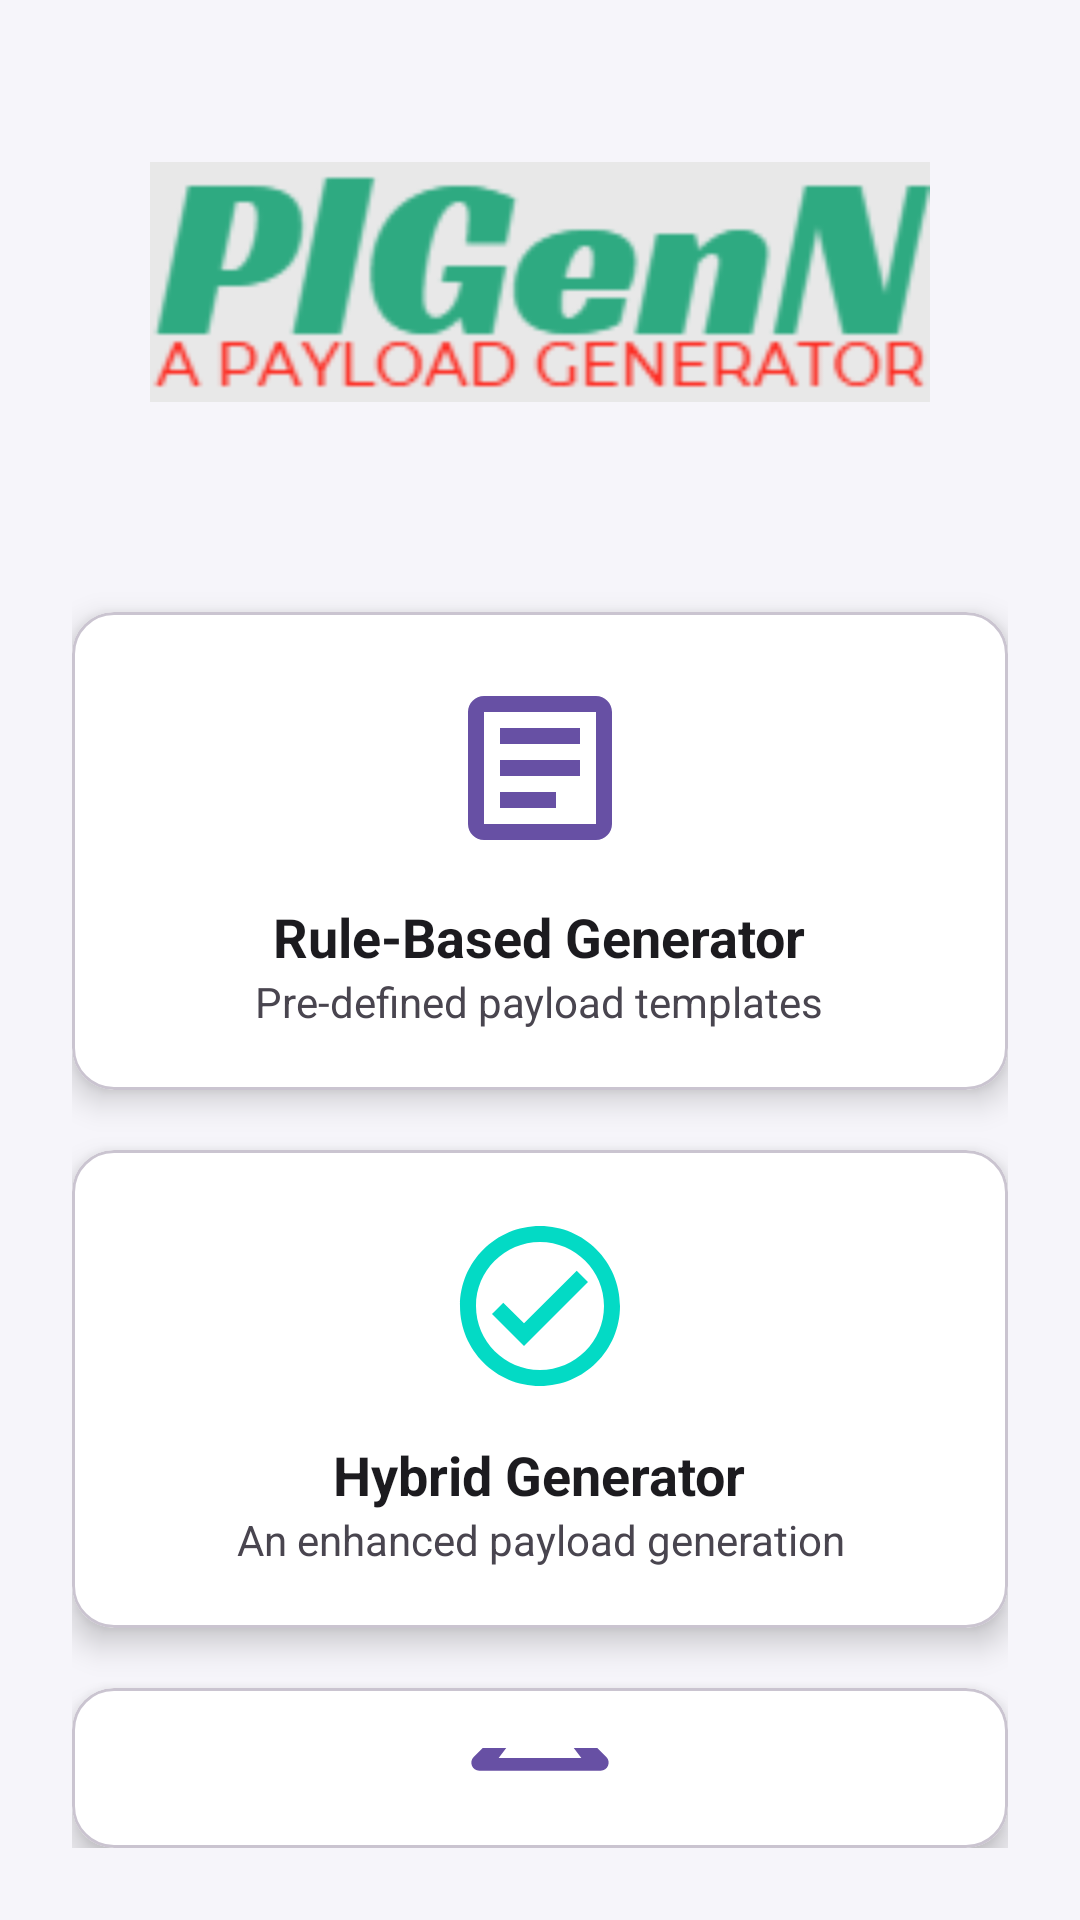

Produce the Android XML layout that renders to this screen, including the resource entries it uses.
<!-- AndroidManifest.xml: application theme Theme.PlGenn -->
<!-- res/layout/activity_home.xml -->
<?xml version="1.0" encoding="utf-8"?>
<LinearLayout xmlns:android="http://schemas.android.com/apk/res/android"
    xmlns:app="http://schemas.android.com/apk/res-auto"
    android:layout_width="match_parent"
    android:layout_height="match_parent"
    android:orientation="vertical"
    android:gravity="center"
    android:padding="24dp"
    android:background="@color/background">

    
    <ImageView
        android:id="@+id/imgLogo"
        android:layout_width="260dp"
        android:layout_height="140dp"
        android:src="@drawable/plgenn_logo"
        android:scaleType="fitCenter"
        android:layout_marginBottom="40dp" />

    
    <com.google.android.material.card.MaterialCardView
        android:id="@+id/btnRuleBased"
        android:layout_width="match_parent"
        android:layout_height="wrap_content"
        android:layout_marginBottom="20dp"
        app:cardCornerRadius="14dp"
        app:cardElevation="6dp"
        app:cardBackgroundColor="@color/surface">

        <LinearLayout
            android:layout_width="match_parent"
            android:layout_height="wrap_content"
            android:orientation="vertical"
            android:padding="20dp"
            android:gravity="center">

            <ImageView
                android:layout_width="64dp"
                android:layout_height="64dp"
                android:src="@drawable/ic_rule_based"
                android:tint="@color/primary"
                android:layout_marginBottom="12dp"/>

            <TextView
                android:layout_width="wrap_content"
                android:layout_height="wrap_content"
                android:text="Rule-Based Generator"
                android:textSize="18sp"
                android:textStyle="bold"
                android:textColor="@color/text_primary"/>

            <TextView
                android:layout_width="wrap_content"
                android:layout_height="wrap_content"
                android:text="Pre-defined payload templates"
                android:textSize="14sp"
                android:textColor="@color/text_secondary"
                android:gravity="center"/>

        </LinearLayout>
    </com.google.android.material.card.MaterialCardView>

    
    <com.google.android.material.card.MaterialCardView
        android:id="@+id/btnGNN"
        android:layout_width="match_parent"
        android:layout_height="wrap_content"
        android:layout_marginBottom="20dp"
        app:cardCornerRadius="14dp"
        app:cardElevation="6dp"
        app:cardBackgroundColor="@color/surface">

        <LinearLayout
            android:layout_width="match_parent"
            android:layout_height="wrap_content"
            android:orientation="vertical"
            android:padding="20dp"
            android:gravity="center">

            <ImageView
                android:layout_width="64dp"
                android:layout_height="64dp"
                android:src="@drawable/ic_gnn"
                android:tint="@color/accent"
                android:layout_marginBottom="12dp"/>

            <TextView
                android:layout_width="wrap_content"
                android:layout_height="wrap_content"
                android:text="Hybrid Generator"
                android:textSize="18sp"
                android:textStyle="bold"
                android:textColor="@color/text_primary"/>

            <TextView
                android:layout_width="wrap_content"
                android:layout_height="wrap_content"
                android:text="An enhanced payload generation"
                android:textSize="14sp"
                android:textColor="@color/text_secondary"
                android:gravity="center"/>

        </LinearLayout>
    </com.google.android.material.card.MaterialCardView>

    
    <com.google.android.material.card.MaterialCardView
        android:id="@+id/btnTesting"
        android:layout_width="match_parent"
        android:layout_height="wrap_content"
        app:cardCornerRadius="14dp"
        app:cardElevation="6dp"
        app:cardBackgroundColor="@color/surface">

        <LinearLayout
            android:layout_width="match_parent"
            android:layout_height="wrap_content"
            android:orientation="vertical"
            android:padding="20dp"
            android:gravity="center">

            <ImageView
                android:layout_width="64dp"
                android:layout_height="64dp"
                android:src="@drawable/ic_testing_science"
                android:tint="@color/primary"
                android:layout_marginBottom="12dp"/>


            <TextView
                android:layout_width="wrap_content"
                android:layout_height="wrap_content"
                android:text="Payload Testing"
                android:textSize="18sp"
                android:textStyle="bold"
                android:textColor="@color/text_primary"/>

            <TextView
                android:layout_width="wrap_content"
                android:layout_height="wrap_content"
                android:text="Test payloads against endpoints"
                android:textSize="14sp"
                android:textColor="@color/text_secondary"
                android:gravity="center"/>

        </LinearLayout>
    </com.google.android.material.card.MaterialCardView>

</LinearLayout>
<!-- resources referenced by this layout -->
<resources>
  <color name="accent">#03DAC5</color>
  <color name="background">#F6F5FA</color>
  <color name="primary">#6750A4</color>
  <color name="surface">#FFFFFF</color>
  <color name="text_primary">#1C1B1F</color>
  <color name="text_secondary">#49454F</color>
  <!-- drawable ic_gnn (drawable) -->
  <vector xmlns:android="http://schemas.android.com/apk/res/android"
      android:width="24dp"
      android:height="24dp"
      android:viewportWidth="24"
      android:viewportHeight="24">
      <path android:fillColor="#FF000000"
          android:pathData="M12,2C6.48,2 2,6.48 2,12C2,17.52 6.48,22 12,22C17.52,22 22,17.52 22,12C22,6.48 17.52,2 12,2ZM12,20C7.59,20 4,16.41 4,12C4,7.59 7.59,4 12,4C16.41,4 20,7.59 20,12C20,16.41 16.41,20 12,20ZM16.59,7.58L10,14.17L7.41,11.59L6,13L10,17L18,9L16.59,7.58Z"/>
  </vector>
  <!-- drawable ic_rule_based (drawable) -->
  <vector xmlns:android="http://schemas.android.com/apk/res/android"
      android:width="24dp"
      android:height="24dp"
      android:viewportWidth="24"
      android:viewportHeight="24">
      <path android:fillColor="#FF000000"
          android:pathData="M19,3H5C3.9,3 3,3.9 3,5V19C3,20.1 3.9,21 5,21H19C20.1,21 21,20.1 21,19V5C21,3.9 20.1,3 19,3ZM19,19H5V5H19V19ZM7,7H17V9H7V7ZM7,11H17V13H7V11ZM7,15H14V17H7V15Z"/>
  </vector>
  <!-- drawable ic_testing_science (drawable) -->
  <vector xmlns:android="http://schemas.android.com/apk/res/android"
      android:width="24dp"
      android:height="24dp"
      android:viewportWidth="24"
      android:viewportHeight="24"
      android:tint="?attr/colorControlNormal">
  
      <path
          android:fillColor="@android:color/black"
          android:pathData="
          M6,2h12v2h-1v5.59l3.29,3.3
          c0.63,0.63 0.18,1.71 -0.71,1.71H4.42
          c-0.89,0 -1.34,-1.08 -0.71,-1.71L7,
          9.59V4H6V2z
          M9,4v6.17L6.83,13h10.34L15,
          10.17V4H9z"/>
  </vector>
  <!-- drawable plgenn_logo: png bitmap (drawable, 8337 bytes) -->
  <style name="Theme.PlGenn" parent="Base.Theme.PlGenn" />
  <style name="Base.Theme.PlGenn" parent="Theme.Material3.DayNight.NoActionBar">
          
          
      </style>
</resources>
